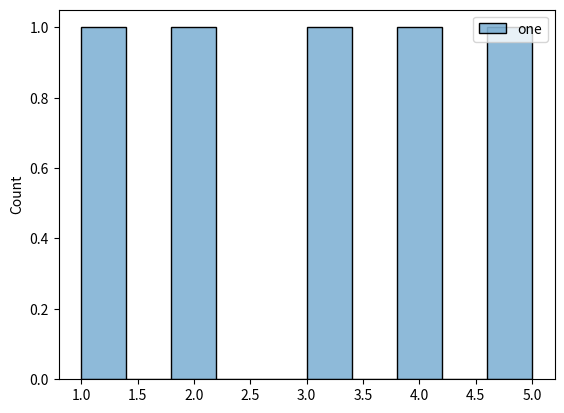

The matplotlib source for this figure:
def plot():
    try:
        import matplotlib.pyplot as plt
        import seaborn as sns
        import pandas as pd
        import numpy as np
    except ModuleNotFoundError:
        return

    df = pd.DataFrame(np.array([1, 2, 3, 4, 5]), columns=['one'])

    sns.histplot(df, bins=10)

    plt.show()


plot()
